2-way image classification set "Dataset" from GitHub (jhonesis/Dataset-satellite-fire); label vocabulary: satellite imagery with fire, satellite imagery without fire.

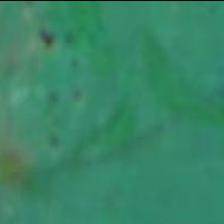
Label: satellite imagery without fire

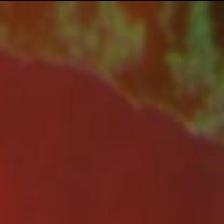
Label: satellite imagery without fire

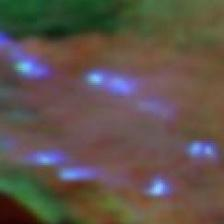
Label: satellite imagery with fire

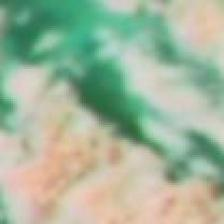
Label: satellite imagery without fire

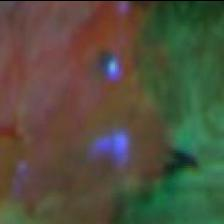
Label: satellite imagery with fire

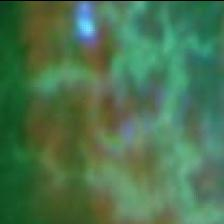
Label: satellite imagery with fire
